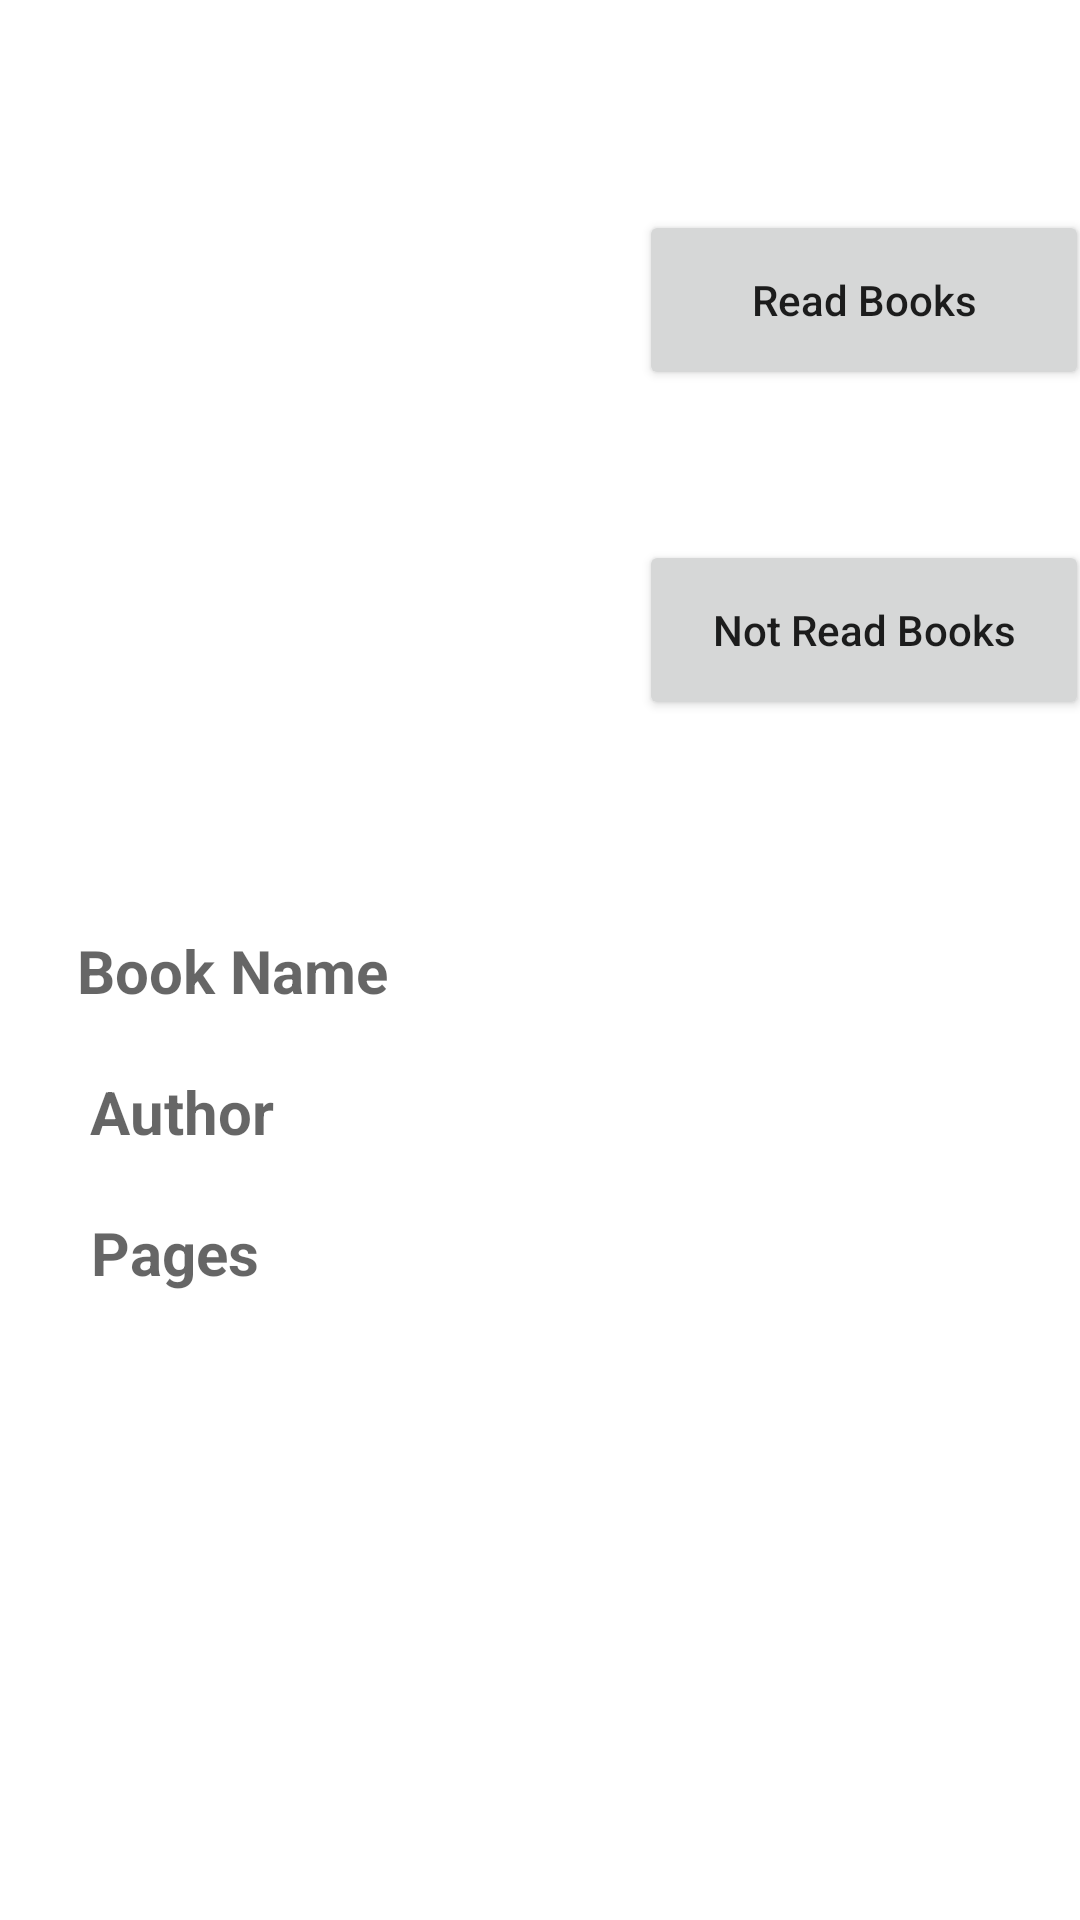

This screen was rendered from an Android layout file. Write that file and the resources it references.
<!-- AndroidManifest.xml: application theme Theme.RecapitulationRecView -->
<!-- res/layout/activity_book.xml -->
<?xml version="1.0" encoding="utf-8"?>
<androidx.constraintlayout.widget.ConstraintLayout xmlns:android="http://schemas.android.com/apk/res/android"
    xmlns:app="http://schemas.android.com/apk/res-auto"
    xmlns:tools="http://schemas.android.com/tools"
    android:layout_width="match_parent"
    android:layout_height="match_parent"
    tools:context=".BookActivity">

    <ImageView
        android:id="@+id/image"
        android:layout_width="200dp"
        android:layout_height="200dp"
        android:layout_marginTop="70dp"
        android:src="@mipmap/ic_launcher_round"
        app:layout_constraintHorizontal_bias="0.1"
        app:layout_constraintLeft_toLeftOf="parent"
        app:layout_constraintRight_toRightOf="parent"
        app:layout_constraintTop_toTopOf="parent" />

    <Button
        android:id="@+id/btnAddToReadBooks"
        android:layout_width="150dp"
        android:layout_height="60dp"
        android:layout_marginTop="70dp"
        android:text="Read Books"
        android:textAllCaps="false"
        app:layout_constraintLeft_toRightOf="@id/image"
        app:layout_constraintRight_toRightOf="parent"
        app:layout_constraintTop_toTopOf="parent" />

    <Button
        android:id="@+id/btnAddToNotReadBooks"
        android:layout_width="150dp"
        android:layout_height="60dp"
        android:layout_marginTop="50dp"
        android:text="Not Read Books"
        android:textAllCaps="false"
        app:layout_constraintLeft_toRightOf="@id/image"
        app:layout_constraintRight_toRightOf="parent"
        app:layout_constraintTop_toBottomOf="@id/btnAddToReadBooks" />
    <TextView
        android:id="@+id/txtBookName"
        android:layout_width="wrap_content"
        android:layout_height="wrap_content"
        android:hint="Book Name"
        android:textStyle="bold"
        android:textSize="20sp"
        app:layout_constraintLeft_toLeftOf="parent"
        app:layout_constraintRight_toRightOf="parent"
        app:layout_constraintTop_toBottomOf = "@id/image"
        app:layout_constraintHorizontal_bias = "0.1"
        android:layout_marginTop="40dp"/>
    <TextView
        android:id="@+id/txtAuthor"
        android:layout_width="wrap_content"
        android:layout_height="wrap_content"
        android:hint="Author"
        android:textStyle="bold"
        android:textSize="20sp"
        app:layout_constraintLeft_toLeftOf="parent"
        app:layout_constraintRight_toRightOf="parent"
        app:layout_constraintTop_toBottomOf = "@id/txtBookName"
        app:layout_constraintHorizontal_bias = "0.1"
        android:layout_marginTop="20dp"/>
    <TextView
        android:id="@+id/txtPages"
        android:layout_width="wrap_content"
        android:layout_height="wrap_content"
        android:hint="Pages"
        android:textStyle="bold"
        android:textSize="20sp"
        app:layout_constraintLeft_toLeftOf="parent"
        app:layout_constraintRight_toRightOf="parent"
        app:layout_constraintTop_toBottomOf = "@id/txtAuthor"
        app:layout_constraintHorizontal_bias = "0.1"
        android:layout_marginTop="20dp"/>

</androidx.constraintlayout.widget.ConstraintLayout>
<!-- resources referenced by this layout -->
<resources>
  <style name="Theme.RecapitulationRecView" parent="Theme.MaterialComponents.DayNight.DarkActionBar">
          
          <item name="colorPrimary">@color/purple_500</item>
          <item name="colorPrimaryVariant">@color/purple_700</item>
          <item name="colorOnPrimary">@color/white</item>
          
          <item name="colorSecondary">@color/teal_200</item>
          <item name="colorSecondaryVariant">@color/teal_700</item>
          <item name="colorOnSecondary">@color/black</item>
          
          <item name="android:statusBarColor" tools:targetApi="l">?attr/colorPrimaryVariant</item>
          
      </style>
  <!-- not gathered from this repository: default colours our renderer supplied (Android Studio template values) -->
  <color name="purple_500">#FF6200EE</color>
  <color name="purple_700">#FF3700B3</color>
  <color name="teal_200">#FF03DAC5</color>
  <color name="teal_700">#FF018786</color>
  <color name="black">#FF000000</color>
  <color name="white">#FFFFFFFF</color>
</resources>
